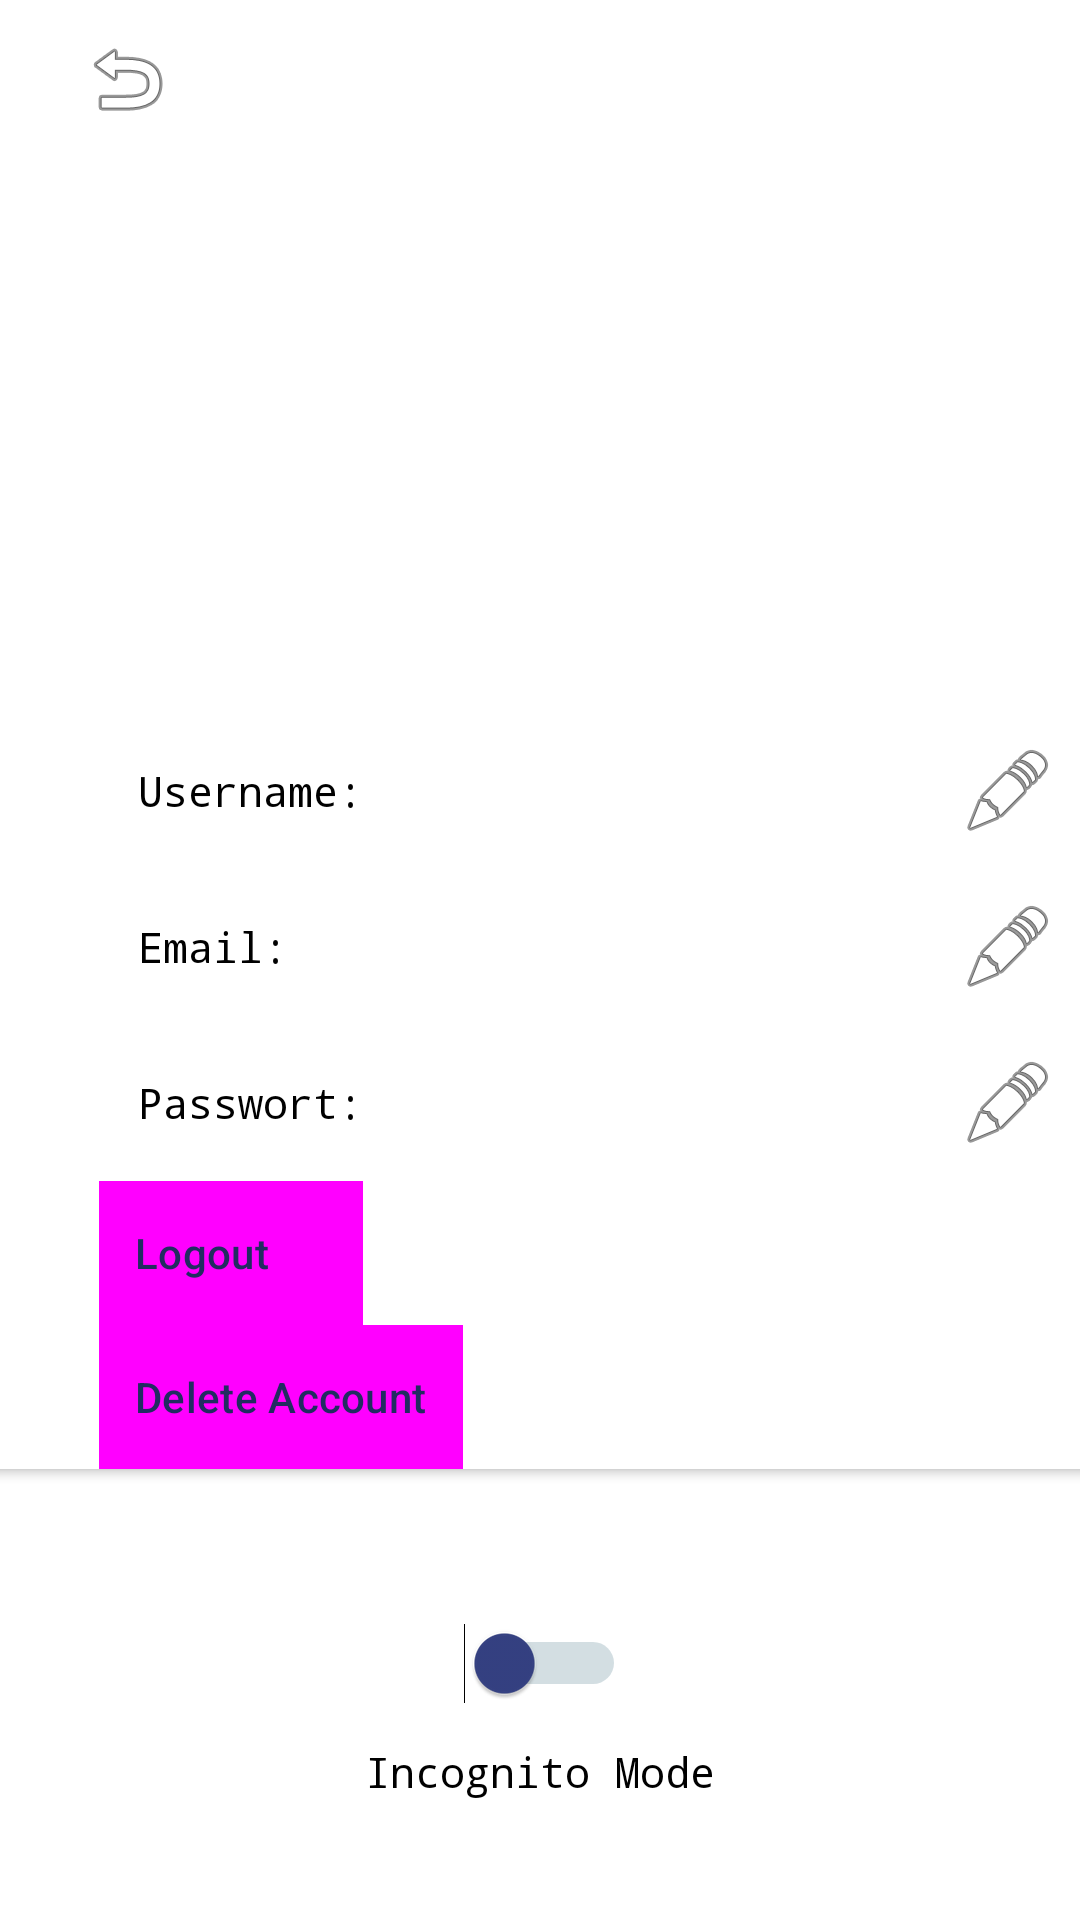

Layout XML and referenced resources for this Android screen:
<!-- AndroidManifest.xml: application theme Theme.Metagain -->
<!-- res/layout/activity_user_profile.xml -->
<?xml version="1.0" encoding="utf-8"?>
<androidx.constraintlayout.widget.ConstraintLayout xmlns:android="http://schemas.android.com/apk/res/android"
    xmlns:app="http://schemas.android.com/apk/res-auto"
    xmlns:tools="http://schemas.android.com/tools"
    android:id="@+id/userprofileLayout"
    android:layout_width="match_parent"
    android:layout_height="match_parent"
    android:background="#FFFFFF"
    android:backgroundTint="#FFFFFF"
    tools:context="com.metagain.frontend.view.UserProfile"
    tools:visibility="visible">

    <ImageView
        android:id="@+id/imageViewProfilePicUser"
        android:layout_width="149dp"
        android:layout_height="128dp"
        android:layout_marginBottom="52dp"
        app:layout_constraintBottom_toTopOf="@+id/linearLayout"
        app:layout_constraintEnd_toEndOf="parent"
        app:layout_constraintStart_toStartOf="parent"
        app:layout_constraintTop_toTopOf="parent"
        app:layout_constraintVertical_bias="0.913"
        app:srcCompat="@drawable/_60_f_346839683_6napzbhpskipb8pmawufkc7c5ed7wyws" />

    <LinearLayout
        android:id="@+id/linearLayout"
        android:layout_width="367dp"
        android:layout_height="274dp"
        android:background="#CDCDCD"
        android:backgroundTint="#FFFFFF"
        android:foregroundTint="#FFFFFF"
        android:orientation="vertical"
        app:layout_constraintBottom_toBottomOf="parent"
        app:layout_constraintEnd_toEndOf="parent"
        app:layout_constraintStart_toStartOf="parent"
        app:layout_constraintTop_toTopOf="parent"
        app:layout_constraintVertical_bias="0.649">


        <androidx.cardview.widget.CardView
            android:id="@+id/usernameCard"
            android:layout_width="match_parent"
            android:layout_height="wrap_content"
            android:background="#FFFFFF"
            android:backgroundTint="#FFFFFF">

            <ImageButton
                android:id="@+id/editBenutzername"
                android:layout_width="wrap_content"
                android:layout_height="wrap_content"
                android:layout_gravity="end"
                android:backgroundTint="#00FFFFFF"
                android:contentDescription="edit"
                app:srcCompat="@android:drawable/ic_menu_edit" />

            <TextView
                android:id="@+id/textBenutzername"
                android:layout_width="wrap_content"
                android:layout_height="wrap_content"
                android:layout_gravity="center_vertical"
                android:layout_marginLeft="49dp"
                android:fontFamily="monospace"
                android:text="Username:"
                android:textColor="#000000" />

            <LinearLayout
                android:id="@+id/linearLayoutUsernameCard"
                android:layout_width="match_parent"
                android:layout_height="match_parent"
                android:layout_gravity="center_vertical"
                android:orientation="vertical"
                app:layout_constraintBottom_toBottomOf="parent"
                app:layout_constraintEnd_toEndOf="parent"
                app:layout_constraintStart_toStartOf="parent"
                app:layout_constraintTop_toTopOf="parent"
                app:layout_constraintVertical_bias="0.649">


            </LinearLayout>


        </androidx.cardview.widget.CardView>


        <androidx.cardview.widget.CardView
            android:id="@+id/emailCard"
            android:layout_width="match_parent"
            android:layout_height="wrap_content"
            android:background="#FFFFFF"
            android:backgroundTint="#FFFFFF">

            <ImageButton
                android:id="@+id/editEmail"
                android:layout_width="wrap_content"
                android:layout_height="wrap_content"
                android:layout_gravity="end"
                android:backgroundTint="#00FFFFFF"
                android:contentDescription="edit"
                app:srcCompat="@android:drawable/ic_menu_edit" />

            <TextView
                android:id="@+id/textEmail"
                android:layout_width="wrap_content"
                android:layout_height="wrap_content"
                android:layout_gravity="center_vertical"
                android:layout_marginLeft="49dp"
                android:fontFamily="monospace"
                android:text="Email:"
                android:textColor="#000000" />

            <LinearLayout
                android:id="@+id/linearLayoutEmailCard"
                android:layout_width="match_parent"
                android:layout_height="match_parent"
                android:layout_gravity="center_vertical"
                android:orientation="vertical"
                app:layout_constraintBottom_toBottomOf="parent"
                app:layout_constraintEnd_toEndOf="parent"
                app:layout_constraintStart_toStartOf="parent"
                app:layout_constraintTop_toTopOf="parent"
                app:layout_constraintVertical_bias="0.649">


            </LinearLayout>


        </androidx.cardview.widget.CardView>

        <androidx.cardview.widget.CardView
            android:id="@+id/passwordCard"
            android:layout_width="match_parent"
            android:layout_height="wrap_content"
            android:background="#FFFFFF"
            android:backgroundTint="#FFFFFF"
            android:contentDescription="username">

            <ImageButton
                android:id="@+id/editPasswort"
                android:layout_width="wrap_content"
                android:layout_height="wrap_content"
                android:layout_gravity="end"
                android:backgroundTint="#00FFFFFF"
                android:contentDescription="edit"
                app:srcCompat="@android:drawable/ic_menu_edit" />

            <TextView
                android:id="@+id/textPasswort"
                android:layout_width="wrap_content"
                android:layout_height="wrap_content"
                android:layout_gravity="center_vertical"
                android:layout_marginLeft="49dp"
                android:fontFamily="monospace"
                android:text="Passwort:"
                android:textColor="#000000" />

            <LinearLayout
                android:id="@+id/linearLayoutPasswordCard"
                android:layout_width="match_parent"
                android:layout_height="match_parent"
                android:layout_gravity="center_vertical"
                android:orientation="vertical"
                app:layout_constraintBottom_toBottomOf="parent"
                app:layout_constraintEnd_toEndOf="parent"
                app:layout_constraintStart_toStartOf="parent"
                app:layout_constraintTop_toTopOf="parent"
                app:layout_constraintVertical_bias="0.649">


            </LinearLayout>


        </androidx.cardview.widget.CardView>

        <androidx.cardview.widget.CardView
            android:layout_width="match_parent"
            android:layout_height="wrap_content"
            android:background="#FFFFFF"
            android:backgroundTint="#FFFFFF">

            <Button
                android:id="@+id/buttonAbmelden"
                style="@style/Widget.Material3.Button.TextButton"
                android:layout_width="wrap_content"
                android:layout_height="wrap_content"
                android:layout_marginLeft="36dp"
                android:background="#FFFFFF"
                android:backgroundTint="#FFFFFF"
                android:text="Logout"
                android:textAlignment="viewStart"
                android:textColor="#222C61" />
        </androidx.cardview.widget.CardView>

        <androidx.cardview.widget.CardView
            android:layout_width="match_parent"
            android:layout_height="wrap_content"
            android:background="#FFFFFF"
            android:backgroundTint="#FFFFFF">

            <Button
                android:id="@+id/buttonLoeschen"
                style="@style/Widget.Material3.Button.TextButton"
                android:layout_width="wrap_content"
                android:layout_height="wrap_content"
                android:layout_marginLeft="36dp"
                android:background="#FFFFFF"
                android:backgroundTint="#FFFFFF"
                android:text="Delete Account"
                android:textAlignment="viewStart"
                android:textColor="#222C61" />
        </androidx.cardview.widget.CardView>
    </LinearLayout>

    <Switch
        android:id="@+id/switchIncognito"
        android:layout_width="57dp"
        android:layout_height="53dp"
        android:switchTextAppearance="@style/TextAppearance.AppCompat.Body2"
        android:textOff=""
        android:textOn=""
        android:thumbTint="#354183"
        android:trackTint="#567F91"
        app:layout_constraintBottom_toBottomOf="parent"
        app:layout_constraintEnd_toEndOf="parent"
        app:layout_constraintStart_toStartOf="parent"
        app:layout_constraintTop_toBottomOf="@+id/linearLayout"
        app:layout_constraintVertical_bias="0.216" />

    <TextView
        android:id="@+id/textView7"
        android:layout_width="wrap_content"
        android:layout_height="wrap_content"
        android:fontFamily="monospace"
        android:text="Incognito Mode"
        android:textColor="#000000"
        app:layout_constraintBottom_toBottomOf="parent"
        app:layout_constraintEnd_toEndOf="parent"
        app:layout_constraintStart_toStartOf="parent"
        app:layout_constraintTop_toBottomOf="@+id/switchIncognito"
        app:layout_constraintVertical_bias="0.0" />

    <ImageButton
        android:id="@+id/imageProfileBack"
        android:layout_width="wrap_content"
        android:layout_height="wrap_content"
        android:backgroundTint="#00FFFFFF"
        android:contentDescription="zurück"
        app:layout_constraintBottom_toTopOf="@+id/imageViewProfilePicUser"
        app:layout_constraintEnd_toEndOf="parent"
        app:layout_constraintHorizontal_bias="0.047"
        app:layout_constraintStart_toStartOf="parent"
        app:layout_constraintTop_toTopOf="parent"
        app:layout_constraintVertical_bias="0.457"
        app:srcCompat="@android:drawable/ic_menu_revert" />

</androidx.constraintlayout.widget.ConstraintLayout>
<!-- resources referenced by this layout -->
<resources>
  <style name="Theme.Metagain" parent="Base.Theme.Metagain" />
  <style name="Base.Theme.Metagain" parent="Theme.Material3.DayNight.NoActionBar">
          
          
      </style>
</resources>
